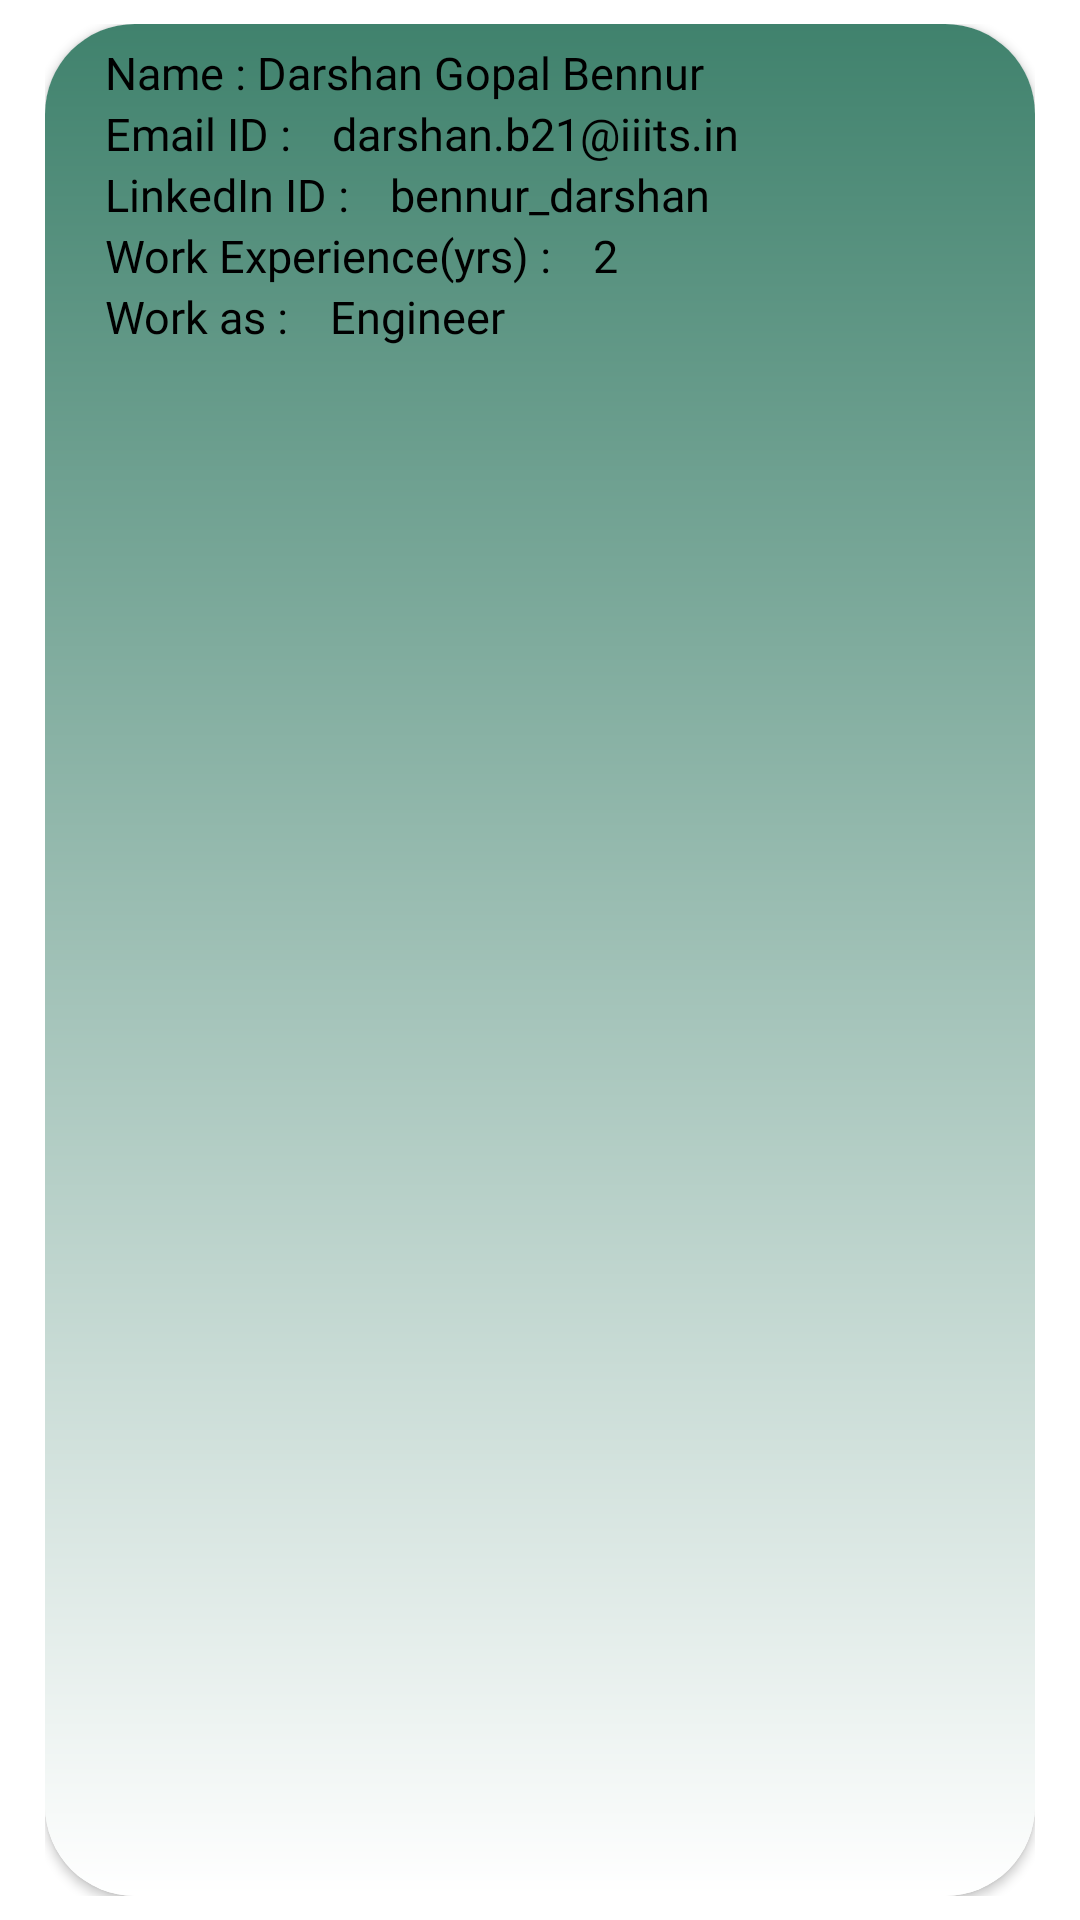

The Android layout XML behind this screen, and the referenced resources:
<!-- AndroidManifest.xml: application theme Theme.UIA -->
<!-- res/layout/mentorconnect_layout.xml -->
<?xml version="1.0" encoding="utf-8"?>
<LinearLayout xmlns:android="http://schemas.android.com/apk/res/android"
    android:layout_width="match_parent"
    android:layout_height="190dp"
    xmlns:app="http://schemas.android.com/apk/res-auto"
    android:paddingTop="8dp"
    android:paddingStart="15dp"
    android:id="@+id/layoutMentor"
    android:paddingEnd="15dp"
    android:paddingBottom="8dp">

    <androidx.cardview.widget.CardView
        android:layout_width="match_parent"
        android:layout_height="match_parent"
        app:cardCornerRadius="30dp">

        <LinearLayout
            android:layout_width="match_parent"
            android:layout_height="match_parent"
            android:paddingStart="20dp"
            android:orientation="vertical"
            android:background="@drawable/register_login_back">

            <LinearLayout
                android:layout_width="match_parent"
                android:layout_height="wrap_content"
                android:layout_marginTop="6dp"
                android:orientation="horizontal">

                <TextView
                    android:layout_width="wrap_content"
                    android:layout_height="wrap_content"
                    android:text="Name : "
                    android:textColor="@color/black"
                    android:textSize="15dp"
                    android:fontFamily="@font/andika"/>

                <TextView
                    android:id="@+id/mentorName"
                    android:layout_width="wrap_content"
                    android:layout_height="wrap_content"
                    android:text="Darshan Gopal Bennur"
                    android:textColor="@color/black"
                    android:textSize="15dp"
                    android:fontFamily="@font/andika"/>
            </LinearLayout>

            <LinearLayout
                android:layout_width="match_parent"
                android:layout_height="wrap_content"
                android:orientation="horizontal">

                <TextView
                    android:layout_width="wrap_content"
                    android:layout_height="wrap_content"
                    android:text="Email ID : "
                    android:textColor="@color/black"
                    android:textSize="15dp"
                    android:fontFamily="@font/andika"/>

                <TextView
                    android:id="@+id/mentorSocial1"
                    android:layout_width="wrap_content"
                    android:layout_height="wrap_content"
                    android:text="darshan.b21@iiits.in"
                    android:textColor="@color/black"
                    android:layout_marginStart="10dp"
                    android:textSize="15dp"
                    android:fontFamily="@font/andika"/>

            </LinearLayout>

            <LinearLayout
                android:layout_width="match_parent"
                android:layout_height="wrap_content"
                android:orientation="horizontal">

                <TextView
                    android:layout_width="wrap_content"
                    android:layout_height="wrap_content"
                    android:text="LinkedIn ID : "
                    android:textColor="@color/black"
                    android:textSize="15dp"
                    android:fontFamily="@font/andika"/>

                <TextView
                    android:id="@+id/mentorSocial2"
                    android:layout_width="wrap_content"
                    android:layout_height="wrap_content"
                    android:text="bennur_darshan"
                    android:textColor="@color/black"
                    android:layout_marginStart="10dp"
                    android:textSize="15dp"
                    android:fontFamily="@font/andika"/>

            </LinearLayout>

            <LinearLayout
                android:layout_width="match_parent"
                android:layout_height="wrap_content"
                android:orientation="horizontal">

                <TextView
                    android:layout_width="wrap_content"
                    android:layout_height="wrap_content"
                    android:text="Work Experience(yrs) : "
                    android:textColor="@color/black"
                    android:textSize="15dp"
                    android:fontFamily="@font/andika"/>

                <TextView
                    android:id="@+id/workExperience"
                    android:layout_width="wrap_content"
                    android:layout_height="wrap_content"
                    android:text="2"
                    android:textColor="@color/black"
                    android:layout_marginStart="10dp"
                    android:textSize="15dp"
                    android:fontFamily="@font/andika"/>

            </LinearLayout>

            <LinearLayout
                android:layout_width="match_parent"
                android:layout_height="wrap_content"
                android:orientation="horizontal">

                <TextView
                    android:layout_width="wrap_content"
                    android:layout_height="wrap_content"
                    android:text="Work as : "
                    android:textColor="@color/black"
                    android:textSize="15dp"
                    android:fontFamily="@font/andika"/>

                <TextView
                    android:id="@+id/workAs"
                    android:layout_width="wrap_content"
                    android:layout_height="wrap_content"
                    android:text="Engineer"
                    android:textColor="@color/black"
                    android:layout_marginStart="10dp"
                    android:textSize="15dp"
                    android:fontFamily="@font/andika"/>

            </LinearLayout>

        </LinearLayout>

    </androidx.cardview.widget.CardView>

</LinearLayout>
<!-- resources referenced by this layout -->
<resources>
  <color name="black">#FF000000</color>
  <!-- drawable register_login_back (drawable) -->
  <?xml version="1.0" encoding="utf-8"?>
  <shape xmlns:android="http://schemas.android.com/apk/res/android" android:shape="rectangle">
  
      <gradient android:startColor="@color/white" android:angle="90" android:endColor="@color/navBarColor"/>
  </shape>
  <style name="Theme.UIA" parent="Theme.MaterialComponents.DayNight.NoActionBar">
          
          <item name="colorPrimary">@color/purple_500</item>
          <item name="colorPrimaryVariant">@color/purple_700</item>
          <item name="colorOnPrimary">@color/white</item>
          
          <item name="colorSecondary">@color/teal_200</item>
          <item name="colorSecondaryVariant">@color/teal_700</item>
          <item name="colorOnSecondary">@color/black</item>
          
          <item name="android:statusBarColor">?attr/colorPrimaryVariant</item>
          
      </style>
  <color name="white">#FFFFFFFF</color>
  <color name="navBarColor">#40826D</color>
  <color name="purple_500">#40826D</color>
  <color name="purple_700">#40826D</color>
  <color name="teal_200">#FF03DAC5</color>
  <color name="teal_700">#FF018786</color>
</resources>
